Labelled photos from "weld_defects", an image-classification folder in Rajiv1417/ML_Ops. The possible labels are: defect, normal.

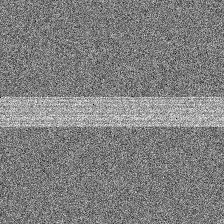
Label: normal

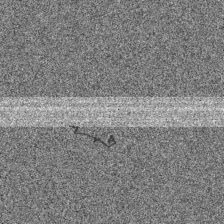
Label: defect

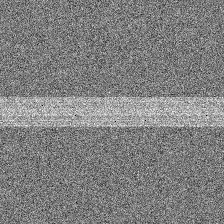
Label: normal

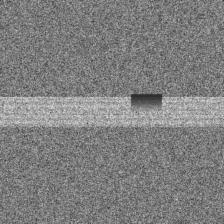
Label: defect

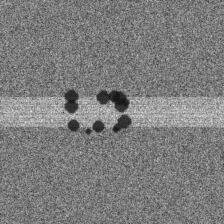
Label: defect

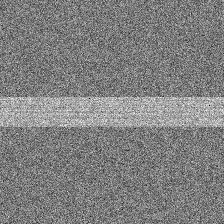
Label: normal
